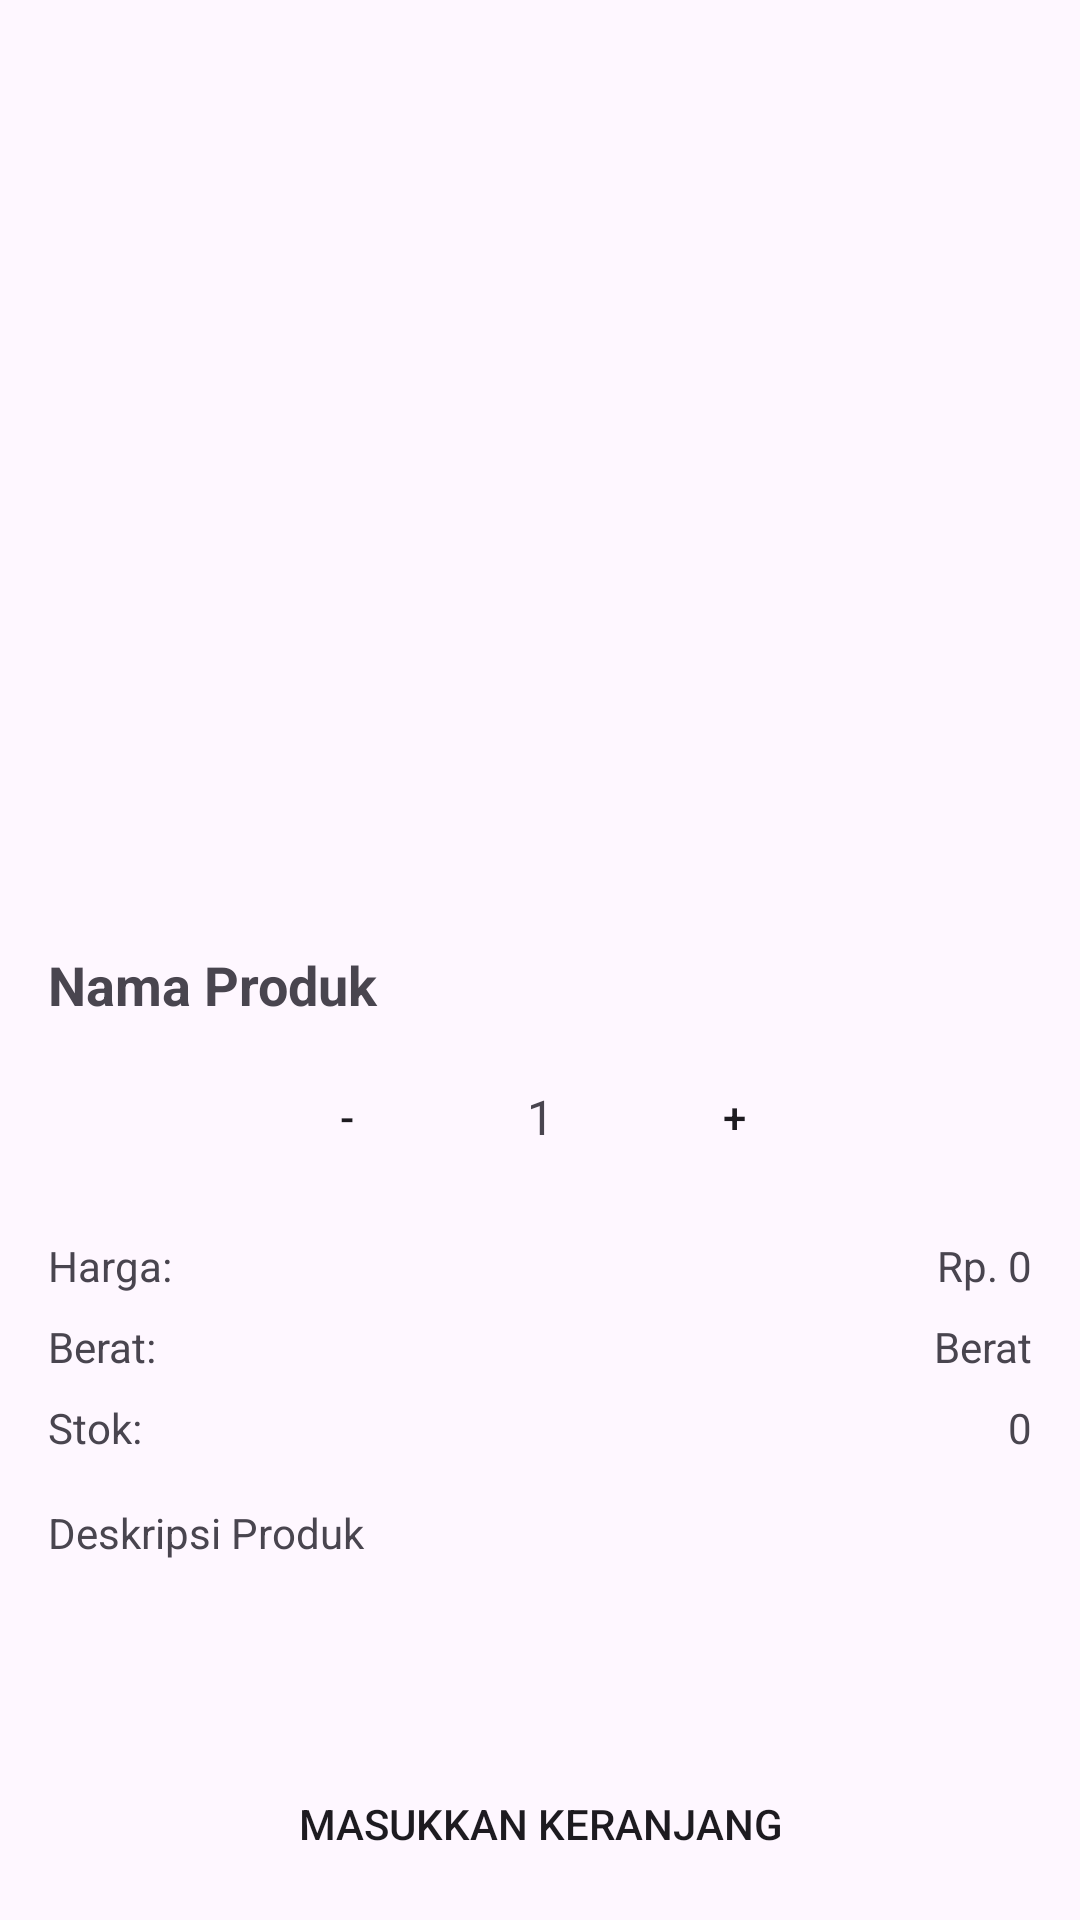

Write the Android layout XML for this screen, with the resource values it uses.
<!-- AndroidManifest.xml: application theme Theme.Kembang_telon -->
<!-- res/layout/activity_detail_product.xml -->
<?xml version="1.0" encoding="utf-8"?>
<androidx.constraintlayout.widget.ConstraintLayout xmlns:android="http://schemas.android.com/apk/res/android"
    xmlns:app="http://schemas.android.com/apk/res-auto"
    xmlns:tools="http://schemas.android.com/tools"
    android:layout_width="match_parent"
    android:layout_height="match_parent"
    tools:context=".view.detailProduct.DetailProductActivity">

    
    <ImageView
        android:id="@+id/productImage"
        android:layout_width="match_parent"
        android:layout_height="300dp"
        app:layout_constraintTop_toTopOf="parent"
        app:layout_constraintStart_toStartOf="parent"
        app:layout_constraintEnd_toEndOf="parent" />

    
    <TextView
        android:id="@+id/productName"
        android:layout_width="0dp"
        android:layout_height="wrap_content"
        android:layout_marginTop="16dp"
        android:layout_marginStart="16dp"
        android:layout_marginEnd="16dp"
        android:textSize="18sp"
        android:textStyle="bold"
        app:layout_constraintTop_toBottomOf="@id/productImage"
        app:layout_constraintStart_toStartOf="parent"
        app:layout_constraintEnd_toEndOf="parent"
        android:text="Nama Produk" />

    
    <LinearLayout
        android:id="@+id/qtyContainer"
        android:layout_width="wrap_content"
        android:layout_height="wrap_content"
        android:orientation="horizontal"
        android:layout_marginTop="8dp"
        app:layout_constraintTop_toBottomOf="@id/productName"
        app:layout_constraintStart_toStartOf="parent"
        app:layout_constraintEnd_toEndOf="parent"
        android:gravity="center"
        android:layout_marginStart="16dp"
        android:layout_marginEnd="16dp">

        <Button
            android:id="@+id/decreaseQtyButton"
            android:layout_width="wrap_content"
            android:layout_height="wrap_content"
            android:background="@drawable/btn_bg"
            android:text="-" />

        <TextView
            android:id="@+id/qtyText"
            android:layout_width="wrap_content"
            android:layout_height="wrap_content"
            android:layout_marginStart="16dp"
            android:layout_marginEnd="16dp"
            android:text="1"
            android:textSize="16sp"
            android:gravity="center" />

        <Button
            android:id="@+id/increaseQtyButton"
            android:layout_width="wrap_content"
            android:layout_height="wrap_content"
            android:text="+"
            android:background="@drawable/btn_bg"
            />
    </LinearLayout>

    
    <TextView
        android:id="@+id/priceLabel"
        android:layout_width="wrap_content"
        android:layout_height="wrap_content"
        android:layout_marginTop="16dp"
        android:layout_marginStart="16dp"
        app:layout_constraintTop_toBottomOf="@id/qtyContainer"
        app:layout_constraintStart_toStartOf="parent"
        android:text="Harga:" />

    <TextView
        android:id="@+id/productPrice"
        android:layout_width="0dp"
        android:layout_height="wrap_content"
        android:layout_marginTop="16dp"
        android:layout_marginEnd="16dp"
        android:textAlignment="viewEnd"
        app:layout_constraintTop_toBottomOf="@id/qtyContainer"
        app:layout_constraintEnd_toEndOf="parent"
        android:text="Rp. 0" />

    
    <TextView
        android:id="@+id/weightLabel"
        android:layout_width="wrap_content"
        android:layout_height="wrap_content"
        android:layout_marginTop="8dp"
        android:layout_marginStart="16dp"
        app:layout_constraintTop_toBottomOf="@id/priceLabel"
        app:layout_constraintStart_toStartOf="parent"
        android:text="Berat:" />

    <TextView
        android:id="@+id/productWeight"
        android:layout_width="0dp"
        android:layout_height="wrap_content"
        android:layout_marginTop="8dp"
        android:layout_marginEnd="16dp"
        android:textAlignment="viewEnd"
        app:layout_constraintTop_toBottomOf="@id/productPrice"
        app:layout_constraintEnd_toEndOf="parent"
        android:text="Berat" />

    
    <TextView
        android:id="@+id/stockLabel"
        android:layout_width="wrap_content"
        android:layout_height="wrap_content"
        android:layout_marginTop="8dp"
        android:layout_marginStart="16dp"
        app:layout_constraintTop_toBottomOf="@id/weightLabel"
        app:layout_constraintStart_toStartOf="parent"
        android:text="Stok:" />

    <TextView
        android:id="@+id/productStock"
        android:layout_width="0dp"
        android:layout_height="wrap_content"
        android:layout_marginTop="8dp"
        android:layout_marginEnd="16dp"
        android:textAlignment="viewEnd"
        app:layout_constraintTop_toBottomOf="@id/productWeight"
        app:layout_constraintEnd_toEndOf="parent"
        android:text="0" />

    
    <TextView
        android:id="@+id/productDescription"
        android:layout_width="0dp"
        android:layout_height="wrap_content"
        android:layout_marginTop="16dp"
        android:layout_marginStart="16dp"
        android:layout_marginEnd="16dp"
        app:layout_constraintTop_toBottomOf="@id/productStock"
        app:layout_constraintStart_toStartOf="parent"
        app:layout_constraintEnd_toEndOf="parent"
        android:text="Deskripsi Produk" />
    <Button
        android:id="@+id/bagButton"
        android:layout_width="match_parent"
        android:layout_height="wrap_content"
        android:text="Masukkan keranjang"
        android:background="@drawable/btn_bg"
        app:layout_constraintBottom_toBottomOf="parent"
        app:layout_constraintStart_toStartOf="parent"
        app:layout_constraintEnd_toEndOf="parent"
        android:layout_marginBottom="8dp"
        android:layout_marginHorizontal="8dp"/>




    <ProgressBar
        android:id="@+id/progressBar"
        style="?android:attr/progressBarStyle"
        android:layout_width="wrap_content"
        android:layout_height="wrap_content"
        android:visibility="gone"
        app:layout_constraintBottom_toBottomOf="parent"
        app:layout_constraintEnd_toEndOf="parent"
        app:layout_constraintStart_toStartOf="parent"
        app:layout_constraintTop_toTopOf="parent"
        tools:visibility="visible" />


</androidx.constraintlayout.widget.ConstraintLayout>
<!-- resources referenced by this layout -->
<resources>
  <style name="Theme.Kembang_telon" parent="Base.Theme.Kembang_telon" />
  <style name="Base.Theme.Kembang_telon" parent="Theme.Material3.DayNight.NoActionBar">
          
          
      </style>
</resources>
